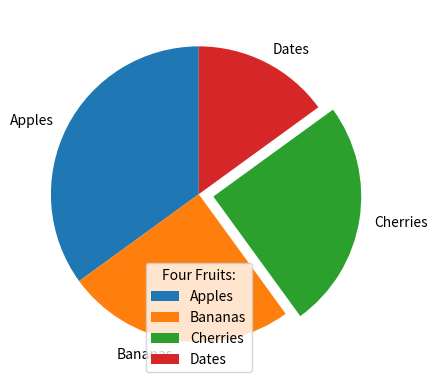

Reproduce this figure in Python.
#labels
import matplotlib.pyplot as  plt
import numpy as np
y=np.array([35,25,25,15])
mylabels=["Apples","Bananas","Cherries","Dates"]
myexplode=[0,0,0.1,0]
plt.pie(y,labels=mylabels,startangle=90,explode=myexplode)
plt.legend(title="Four Fruits:")
plt.show()